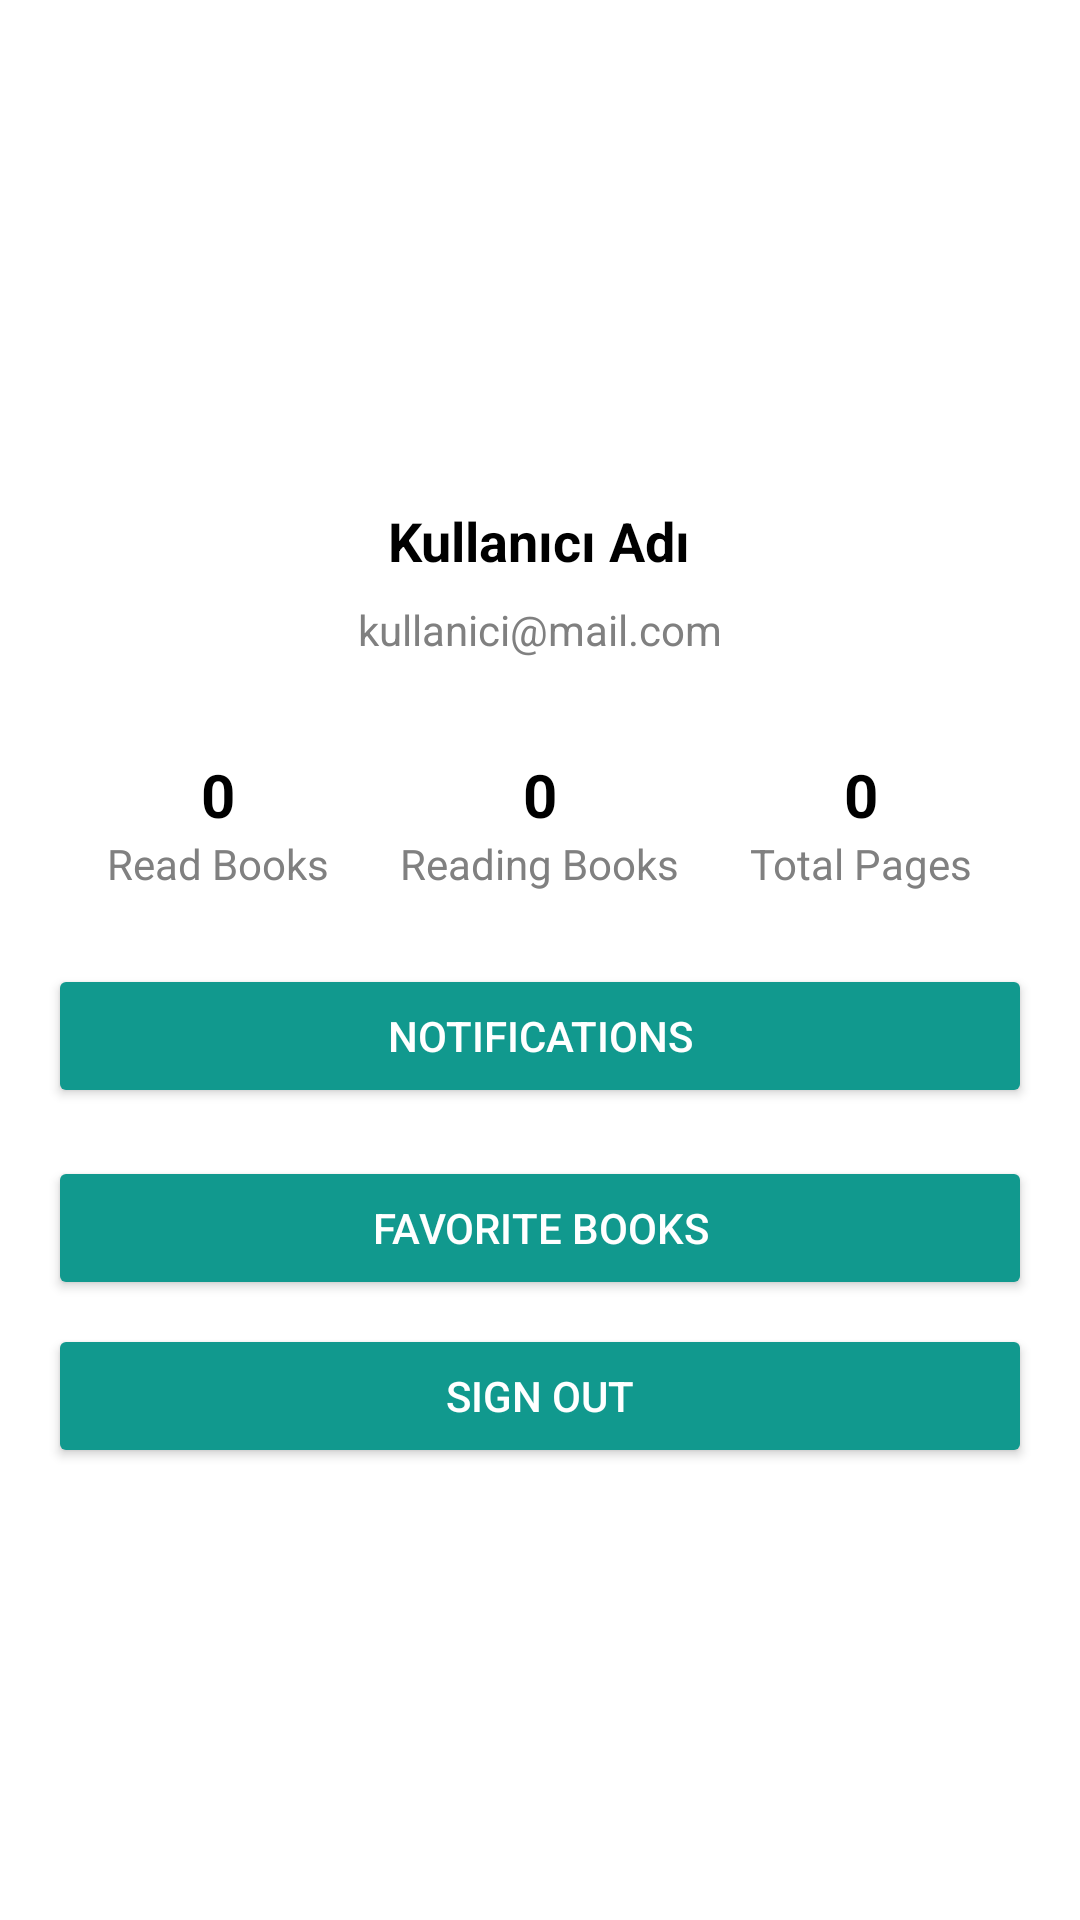

Write the Android layout XML for this screen, with the resource values it uses.
<!-- AndroidManifest.xml: application theme Theme.BookTracking4 -->
<!-- res/layout/fragment_profile.xml -->
<?xml version="1.0" encoding="utf-8"?>
<ScrollView xmlns:android="http://schemas.android.com/apk/res/android"
    xmlns:app="http://schemas.android.com/apk/res-auto"
    android:layout_width="match_parent"
    android:layout_height="match_parent"
    android:background="@color/white"
    android:padding="16dp">

    <LinearLayout
        android:layout_width="match_parent"
        android:layout_height="wrap_content"
        android:gravity="center_horizontal"
        android:orientation="vertical">

        
        <com.google.android.material.imageview.ShapeableImageView
            android:id="@+id/profileImageView"
            android:layout_width="120dp"
            android:layout_height="120dp"
            android:layout_margin="16dp"
            android:layout_marginBottom="16dp"
            android:background="@drawable/circular_background"
            android:contentDescription="profile image"
            android:scaleType="centerCrop"
            android:src="@drawable/profile_placeholder"
            app:shapeAppearanceOverlay="@style/CircleImageViewStyle" />

        
        <TextView
            android:id="@+id/tvUserName"
            android:layout_width="wrap_content"
            android:layout_height="wrap_content"
            android:layout_marginBottom="8dp"
            android:text="Kullanıcı Adı"
            android:textColor="@color/black"
            android:textSize="18sp"
            android:textStyle="bold" />

        <TextView
            android:id="@+id/tvUserEmail"
            android:layout_width="wrap_content"
            android:layout_height="wrap_content"
            android:layout_marginBottom="24dp"
            android:text="kullanici@mail.com"
            android:textColor="@color/gray"
            android:textSize="14sp" />

        
        <LinearLayout
            android:layout_width="match_parent"
            android:layout_height="wrap_content"
            android:layout_weight="1"
            android:orientation="horizontal"
            android:padding="8dp">

            <LinearLayout
                android:layout_width="wrap_content"
                android:layout_height="wrap_content"
                android:layout_weight="1"
                android:gravity="center"
                android:orientation="vertical">

                <TextView
                    android:id="@+id/tvReadBooksCount"
                    android:layout_width="wrap_content"
                    android:layout_height="wrap_content"
                    android:text="0"
                    android:textColor="@color/black"
                    android:textSize="20sp"
                    android:textStyle="bold" />

                <TextView
                    android:layout_width="wrap_content"
                    android:layout_height="wrap_content"
                    android:text="Read Books"
                    android:textColor="@color/gray"
                    android:textSize="14sp" />
            </LinearLayout>

            <LinearLayout
                android:layout_width="wrap_content"
                android:layout_height="wrap_content"
                android:layout_weight="1"
                android:gravity="center"
                android:orientation="vertical">

                <TextView
                    android:id="@+id/tvReadingBooksCount"
                    android:layout_width="wrap_content"
                    android:layout_height="wrap_content"
                    android:text="0"
                    android:textColor="@color/black"
                    android:textSize="20sp"
                    android:textStyle="bold" />

                <TextView
                    android:layout_width="wrap_content"
                    android:layout_height="wrap_content"
                    android:text="Reading Books"
                    android:textColor="@color/gray"
                    android:textSize="14sp" />
            </LinearLayout>

            <LinearLayout
                android:layout_width="wrap_content"
                android:layout_height="wrap_content"
                android:layout_weight="1"
                android:gravity="center"
                android:orientation="vertical">

                <TextView
                    android:id="@+id/tvTotalPages"
                    android:layout_width="wrap_content"
                    android:layout_height="wrap_content"
                    android:text="0"
                    android:textColor="@color/black"
                    android:textSize="20sp"
                    android:textStyle="bold" />

                <TextView
                    android:layout_width="wrap_content"
                    android:layout_height="wrap_content"
                    android:text="Total Pages"
                    android:textColor="@color/gray"
                    android:textSize="14sp" />
            </LinearLayout>
        </LinearLayout>

        
        <Button
            android:id="@+id/btnNotification"
            android:layout_width="match_parent"
            android:layout_height="wrap_content"
            android:layout_marginTop="16dp"
            android:backgroundTint="@color/buttonColor"
            android:text="Notifications"
            android:textColor="@color/white" />

        <Button
            android:id="@+id/btnFavoriteBooks"
            android:layout_width="match_parent"
            android:layout_height="wrap_content"
            android:layout_marginTop="16dp"
            android:backgroundTint="@color/buttonColor"
            android:text="Favorite Books"
            android:textColor="@color/white" />

        <Button
            android:id="@+id/btnLogoutButton"
            android:layout_width="match_parent"
            android:layout_height="wrap_content"
            android:layout_marginTop="8dp"
            android:backgroundTint="@color/buttonColor"
            android:text="Sign Out"
            android:textColor="@color/white" />
    </LinearLayout>
</ScrollView>
<!-- resources referenced by this layout -->
<resources>
  <color name="black">#FF000000</color>
  <color name="buttonColor">#11998E</color>
  <color name="gray">#808080</color>
  <color name="white">#FFFFFFFF</color>
  <style name="CircleImageViewStyle" parent="Widget.MaterialComponents.ShapeableImageView">
          <item name="cornerFamily">rounded</item>
          <item name="cornerSize">50%</item> 
      </style>
  <style name="Theme.BookTracking4" parent="Base.Theme.BookTracking4" />
  <style name="Base.Theme.BookTracking4" parent="Theme.Material3.DayNight.NoActionBar">
          
          
          <item name="android:windowFullscreen">true</item>
          <item name="android:windowContentOverlay">@null</item>
      </style>
</resources>
